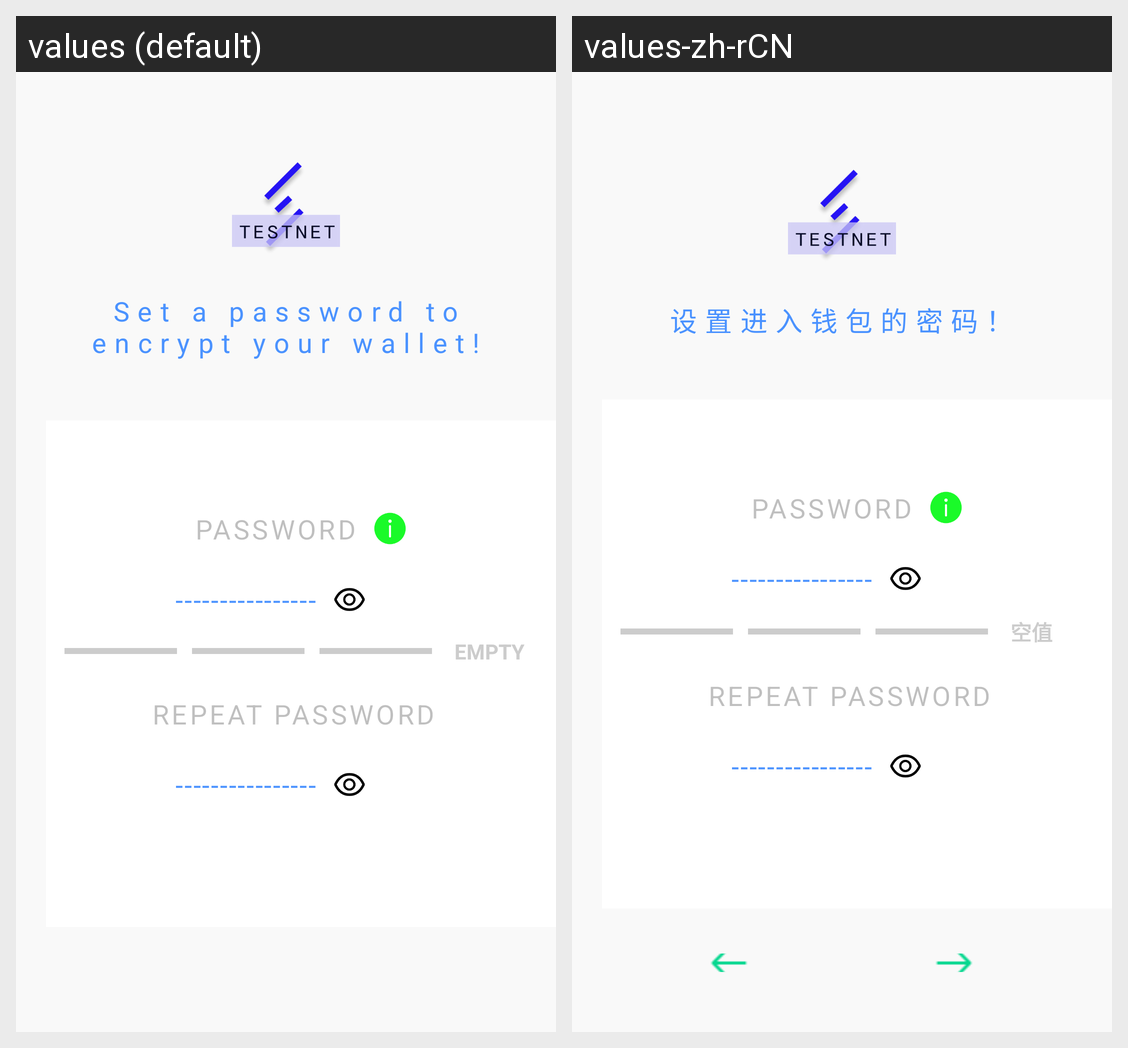

Strings drawn on this Android screen and how each of the app's shown locales translates them:
Android screen res/layout/activity_set_pwd.xml rendered under 2 locales, left to right: values (default), values-zh-rCN. Device: Nexus 5 (rendered at 1080×1920; each locale shown at half size, 540×960, under a caption strip naming it); theme AppTheme.
Strings drawn on this screen, with the default value and each locale's value (text and hints the layout hard-codes, and strings that could not be matched under every locale, appear in the picture but are not listed):

unlock_description
  values: Set a password to encrypt your wallet!
  values-zh-rCN: 设置进入钱包的密码！

pwd_upper
  values: PASSWORD
  values-zh-rCN: PASSWORD

create_pass_input_hit
  values: ----------------
  values-zh-rCN: ----------------

empty
  values: EMPTY
  values-zh-rCN: 空值

pwd_upper_repeat
  values: REPEAT PASSWORD
  values-zh-rCN: REPEAT PASSWORD
